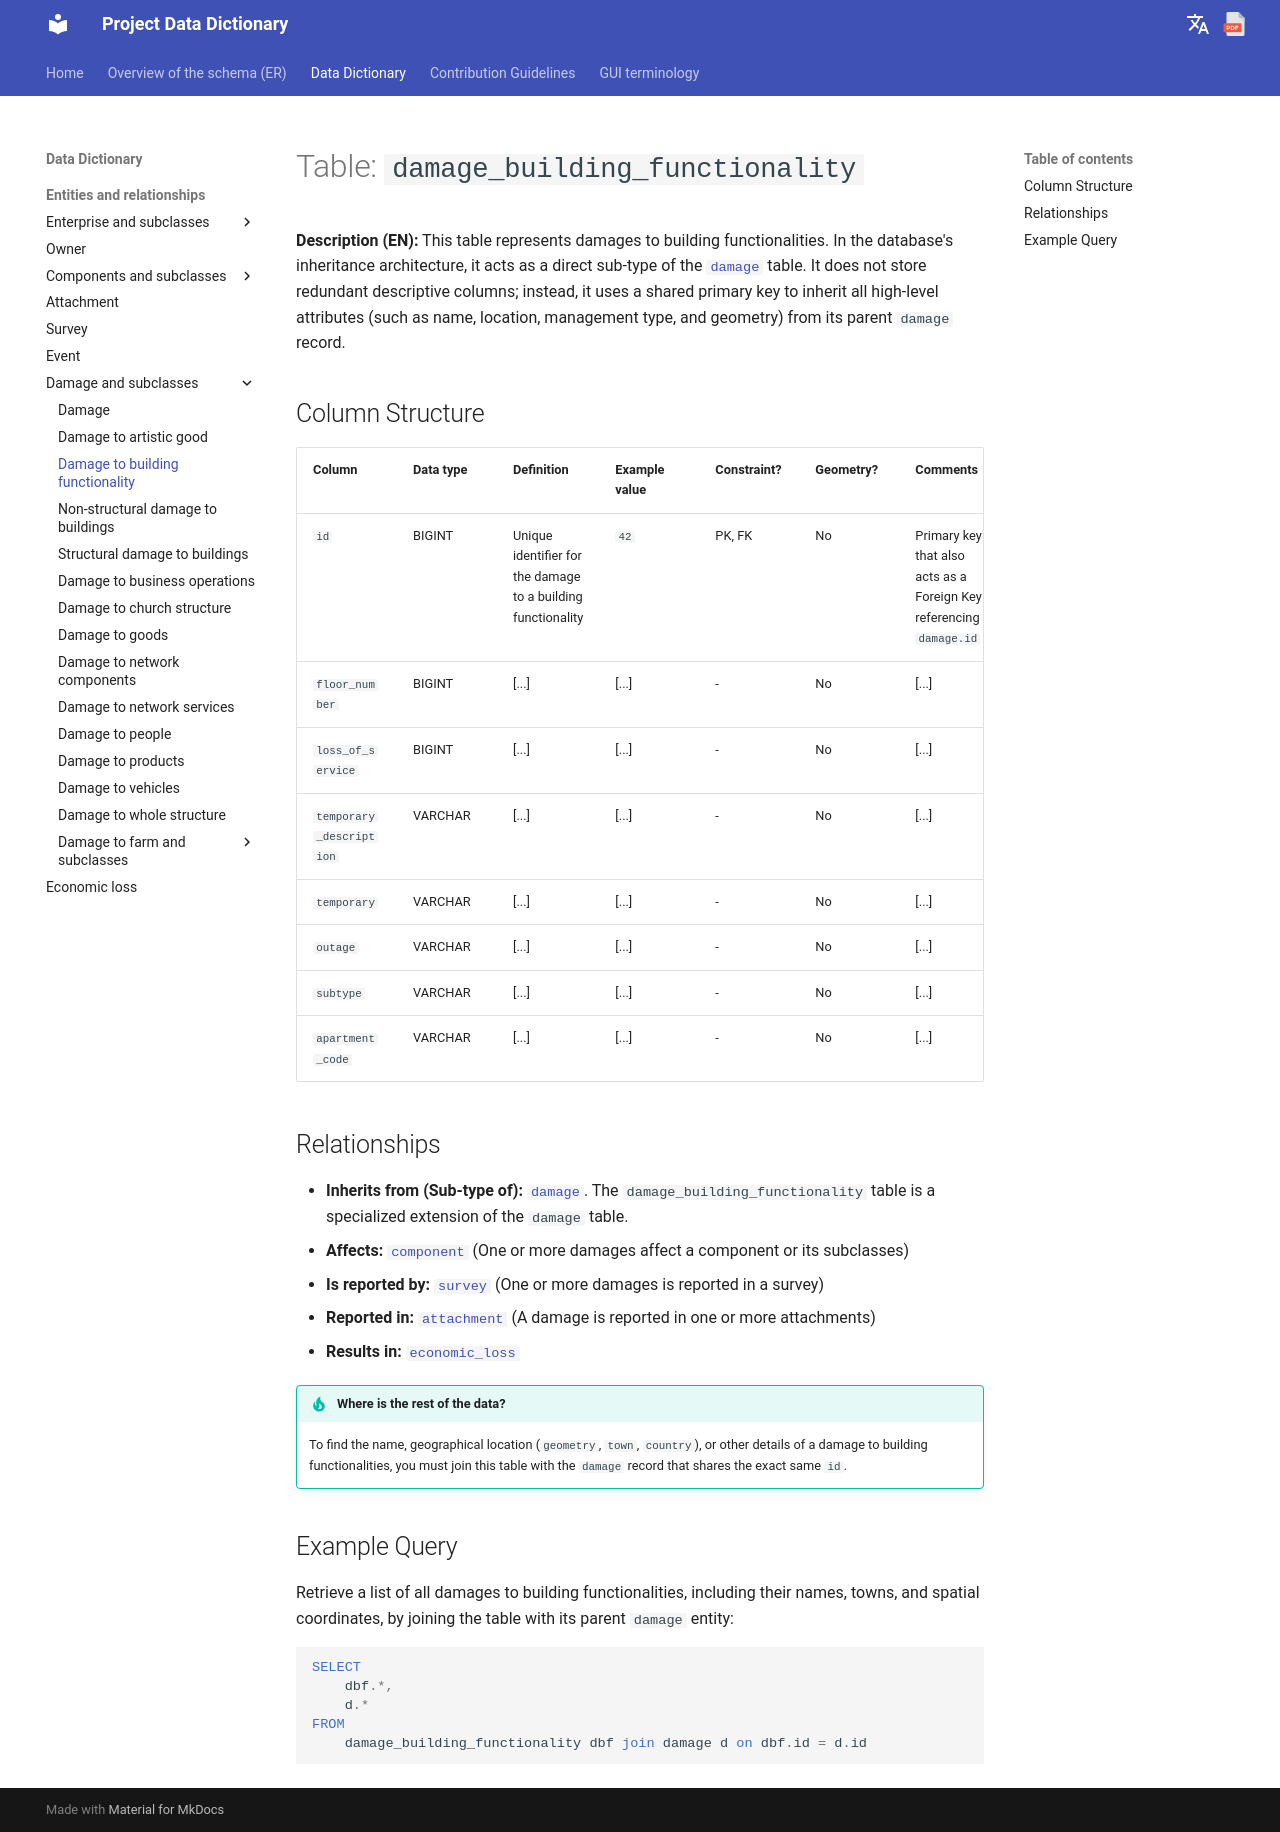

repository: Tars4815/dictionary-demo · page: tables/damage_building_functionality/index.html · generator: mkdocs

# Table: `damage_building_functionality`

**Description (EN):** This table represents damages to building functionalities. In the database's inheritance architecture, it acts as a direct sub-type of the [`damage`](damage.md) table. It does not store redundant descriptive columns; instead, it uses a shared primary key to inherit all high-level attributes (such as name, location, management type, and geometry) from its parent `damage` record.

## Column Structure

| Column | Data type | Definition | Example value | Constraint? | Geometry? | Comments |
| :--- | :--- | :--- | :--- | :--- | :--- | :--- |
| `id` | BIGINT | Unique identifier for the damage to a building functionality| `42` | PK, FK | No | Primary key that also acts as a Foreign Key referencing `damage.id` |
| `floor_number` | BIGINT | [...] | [...] | - | No | [...]|
| `loss_of_service` | BIGINT | [...] | [...] | - | No | [...]|
| `temporary_description` | VARCHAR | [...] | [...] | - | No | [...]|
| `temporary` | VARCHAR | [...] | [...] | - | No | [...]|
| `outage` | VARCHAR | [...] | [...] | - | No | [...]|
| `subtype` | VARCHAR | [...] | [...] | - | No | [...]|
| `apartment_code` | VARCHAR | [...] | [...] | - | No | [...]|

## Relationships

* **Inherits from (Sub-type of):** [`damage`](damage.md). The `damage_building_functionality` table is a specialized extension of the `damage` table.
* **Affects:** [`component`](component.md) (One or more damages affect a component or its subclasses)
* **Is reported by:** [`survey`](survey.md) (One or more damages is reported in a survey)
* **Reported in:** [`attachment`](attachment.md) (A damage is reported in one or more attachments)
* **Results in:** [`economic_loss`](economic_loss.md)

!!! tip "Where is the rest of the data?"
    To find the name, geographical location (`geometry`, `town`, `country`), or other details of a damage to building functionalities, you must join this table with the `damage` record that shares the exact same `id`.

## Example Query

Retrieve a list of all damages to building functionalities, including their names, towns, and spatial coordinates, by joining the table with its parent `damage` entity:

```sql
SELECT
    dbf.*,
    d.*
FROM 
    damage_building_functionality dbf join damage d on dbf.id = d.id
```
